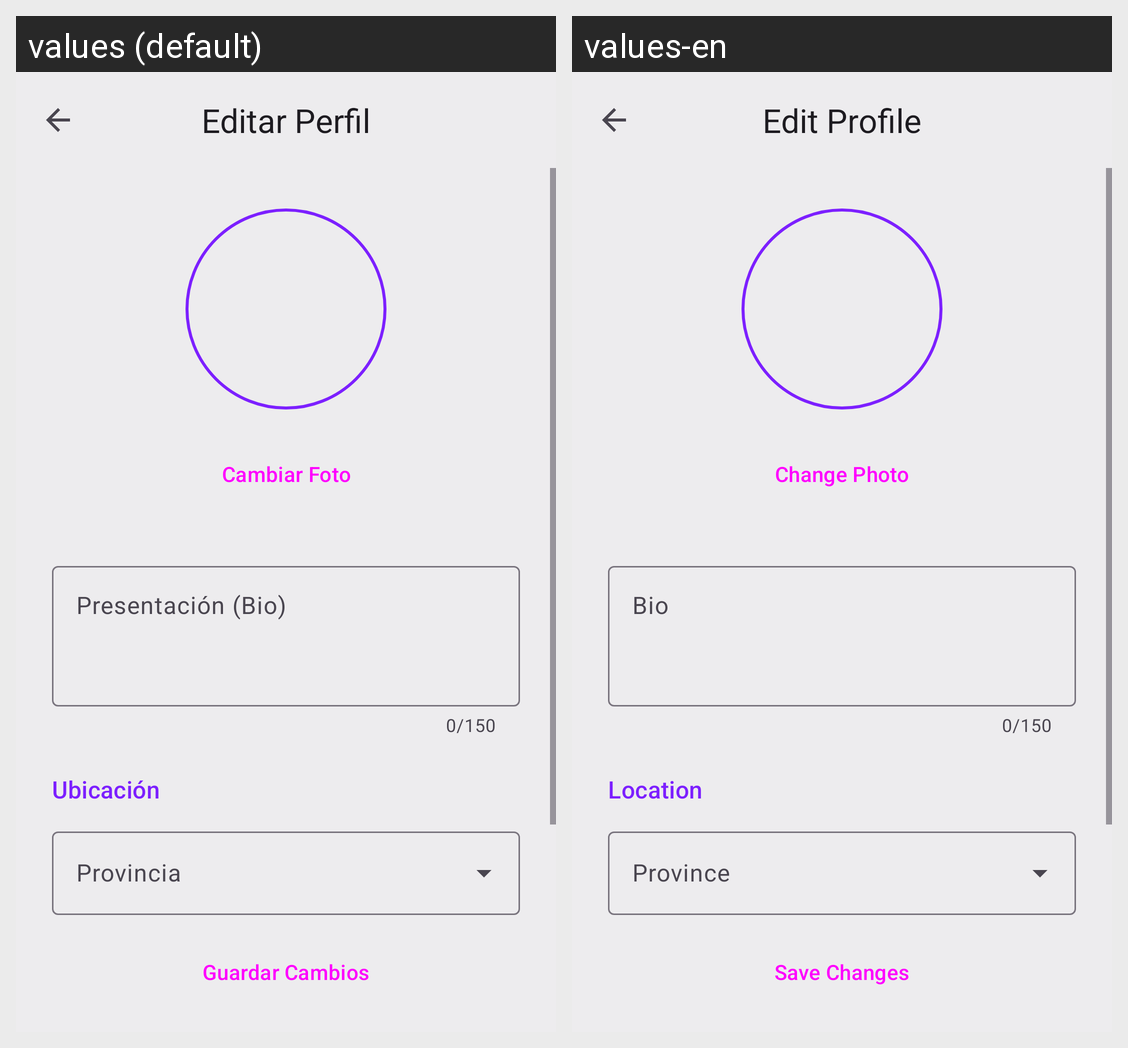

Locale-by-locale string values for the Android screen shown in this grid:
Android screen res/layout/activity_edit_profile.xml rendered under 2 locales, left to right: values (default), values-en. Device: Nexus 5 (rendered at 1080×1920; each locale shown at half size, 540×960, under a caption strip naming it); theme Theme.CollabUp.
Strings drawn on this screen, with the default value and each locale's value (text and hints the layout hard-codes, and strings that could not be matched under every locale, appear in the picture but are not listed):

title_edit_profile
  values: Editar Perfil
  values-en: Edit Profile

button_change_photo
  values: Cambiar Foto
  values-en: Change Photo

hint_bio
  values: Presentación (Bio)
  values-en: Bio

label_location
  values: Ubicación
  values-en: Location

hint_province
  values: Provincia
  values-en: Province

button_save_changes
  values: Guardar Cambios
  values-en: Save Changes
